6-way image classification set "Dataset" from GitHub (thutranhsodo/CS231); label vocabulary: dress, hand bag, hat, shirt, shoes, trousers.

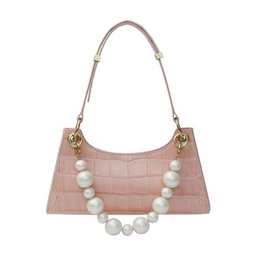
Label: hand bag

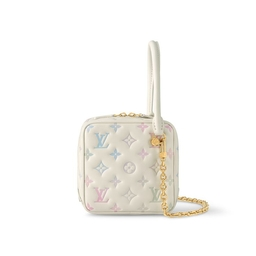
Label: hand bag

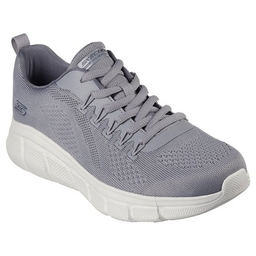
Label: shoes

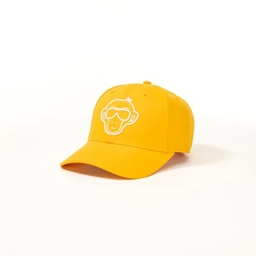
Label: hat

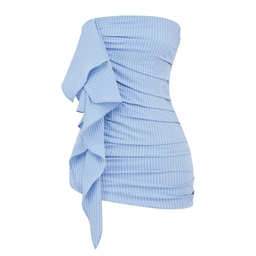
Label: dress

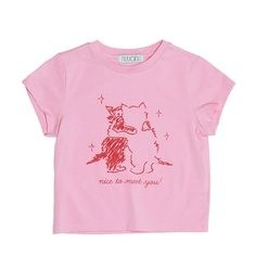
Label: shirt
